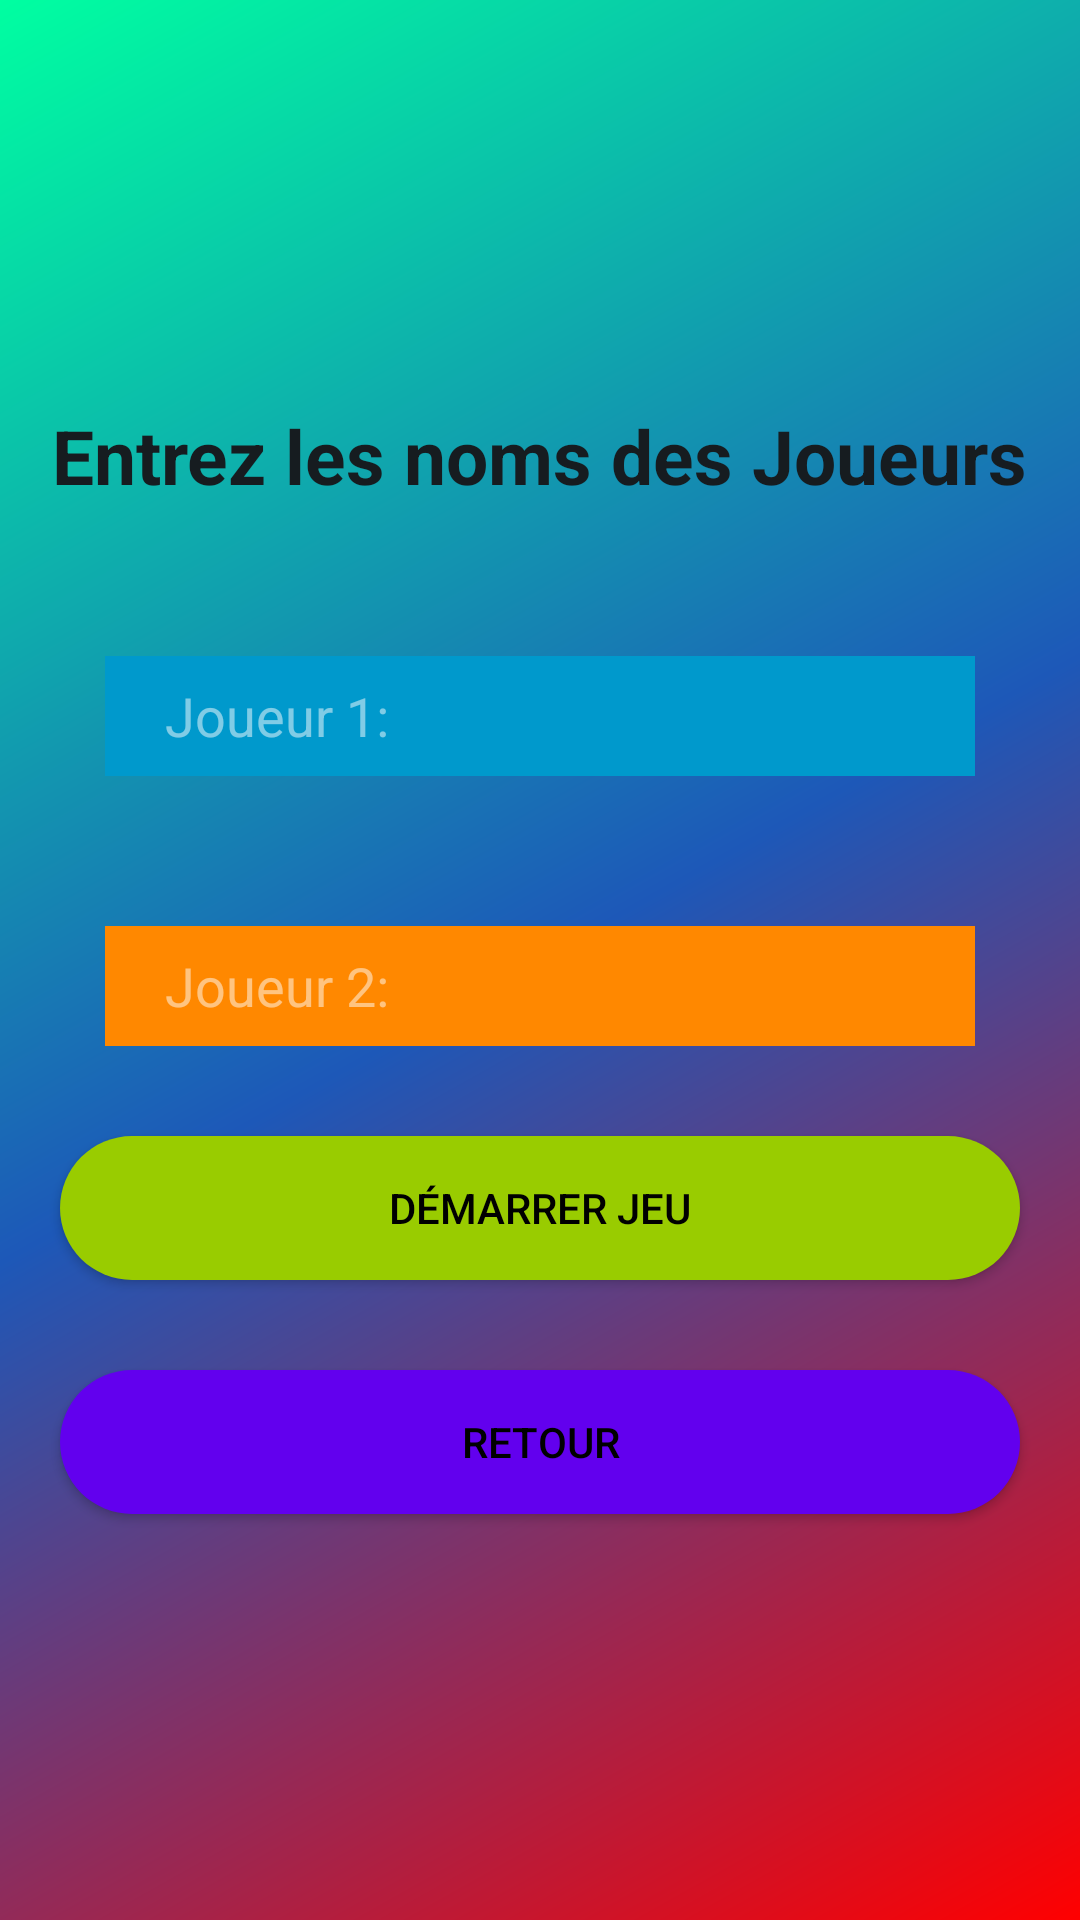

Produce the Android XML layout that renders to this screen, including the resource entries it uses.
<!-- AndroidManifest.xml: application theme Theme.TP3_NicolasLazarte -->
<!-- res/layout/activity_inscription_joueurs.xml -->
<?xml version="1.0" encoding="utf-8"?>
<LinearLayout xmlns:android="http://schemas.android.com/apk/res/android"
    xmlns:app="http://schemas.android.com/apk/res-auto"
    xmlns:tools="http://schemas.android.com/tools"
    android:layout_width="match_parent"
    android:layout_height="match_parent"
    android:orientation="vertical"
    android:gravity="center"
    android:background="@drawable/background_jeu"
    tools:context=".InscriptionJoueurs">


    <TextView
        android:layout_width="wrap_content"
        android:layout_height="wrap_content"
        android:textColor="@color/material_dynamic_neutral_variant10"
        android:textSize="25sp"
        android:text="@string/entrez_noms_joueurs"
        android:textStyle="bold"/>

    <LinearLayout
        android:gravity="center_vertical"
        android:layout_width="match_parent"
        android:layout_height="40dp"
        android:layout_marginStart="35dp"
        android:layout_marginEnd="35dp"
        android:background="@android:color/holo_blue_dark"
        android:layout_marginTop="50dp"
        android:orientation="horizontal">

    <EditText
        android:inputType="text"
        android:maxLines="1"
        android:id="@+id/joueur1Nom"
        android:layout_width="match_parent"
        android:layout_height="50dp"
        android:hint="@string/joueur_1"
        android:layout_marginStart="20dp"
        android:layout_marginEnd="20dp"
        android:textColor="@color/dark_blue"
        android:background="@android:color/holo_blue_dark"
        android:textColorHint="@color/light_white" />
    </LinearLayout>

    <LinearLayout
        android:gravity="center_vertical"
        android:layout_width="match_parent"
        android:layout_height="40dp"
        android:layout_marginStart="35dp"
        android:layout_marginEnd="35dp"
        android:background="@android:color/holo_orange_dark"
        android:layout_marginTop="50dp"
        android:orientation="horizontal">

        <EditText
            android:inputType="text"
            android:maxLines="1"
            android:id="@+id/joueur2Nom"
            android:layout_width="match_parent"
            android:layout_height="50dp"
            android:hint="@string/joueur_2"
            android:layout_marginStart="20dp"
            android:layout_marginEnd="20dp"
            android:textColor="@color/dark_blue"
            android:background="@android:color/holo_orange_dark"
            android:textColorHint="@color/light_white" />
    </LinearLayout>

    <androidx.appcompat.widget.AppCompatButton
        android:id="@+id/demarrerJeu"
        android:layout_width="match_parent"
        android:layout_height="wrap_content"
        android:layout_marginEnd="20dp"
        android:layout_marginStart="20dp"
        android:layout_marginTop="30dp"
        android:text="@string/demarrer_jeu"
        android:textColor="@color/black"
        android:background="@drawable/demarrer"
        />

    <androidx.appcompat.widget.AppCompatButton
        android:id="@+id/retour"
        android:layout_width="match_parent"
        android:layout_height="wrap_content"
        android:layout_marginEnd="20dp"
        android:layout_marginStart="20dp"
        android:layout_marginTop="30dp"
        android:text="@string/retour"
        android:textColor="@color/black"
        android:background="@drawable/retour"
        />

</LinearLayout>
<!-- resources referenced by this layout -->
<resources>
  <color name="black">#FF000000</color>
  <color name="dark_blue">#101132</color>
  <color name="light_white">#80FFFFFF</color>
  <!-- drawable background_jeu (drawable) -->
  <?xml version="1.0" encoding="utf-8"?>
  <shape xmlns:android="http://schemas.android.com/apk/res/android"
      android:shape="rectangle">
      <gradient
          android:startColor="#FF0000"
          android:centerColor="#1D58B8"
          android:endColor="#00FFA1"
  
          android:angle="135"/>
  </shape>
  <!-- drawable demarrer (drawable) -->
  <?xml version="1.0" encoding="utf-8"?>
  <shape xmlns:android="http://schemas.android.com/apk/res/android"
      android:shape="rectangle">
  
      <solid android:color="@android:color/holo_green_light"/>
  
      <corners android:radius="1000dp"/>
  </shape>
  <!-- drawable retour (drawable) -->
  <?xml version="1.0" encoding="utf-8"?>
  <shape xmlns:android="http://schemas.android.com/apk/res/android"
      android:shape="rectangle">
  
      <solid android:color="@color/purple_500"/>
  
      <corners android:radius="1000dp"/>>
  
  </shape>
  <string name="demarrer_jeu">Démarrer Jeu</string>
  <string name="entrez_noms_joueurs">Entrez les noms des Joueurs</string>
  <string name="joueur_1">Joueur 1:</string>
  <string name="joueur_2">Joueur 2:</string>
  <string name="retour">Retour</string>
  <style name="Theme.TP3_NicolasLazarte" parent="Theme.MaterialComponents.DayNight.DarkActionBar">
          
          <item name="colorPrimary">@color/black</item>
          <item name="colorPrimaryVariant">@color/purple_700</item>
          <item name="colorOnPrimary">@color/white</item>
          
          <item name="colorSecondary">@color/teal_200</item>
          <item name="colorSecondaryVariant">@color/teal_700</item>
          <item name="colorOnSecondary">@color/material_dynamic_neutral_variant60</item>
          
          <item name="android:statusBarColor" tools:targetApi="l">?attr/colorPrimaryVariant</item>
          
      </style>
  <color name="purple_500">#FF6200EE</color>
  <color name="purple_700">#FF3700B3</color>
  <color name="white">#FFFFFFFF</color>
  <color name="teal_200">#FF03DAC5</color>
  <color name="teal_700">#FF018786</color>
</resources>
